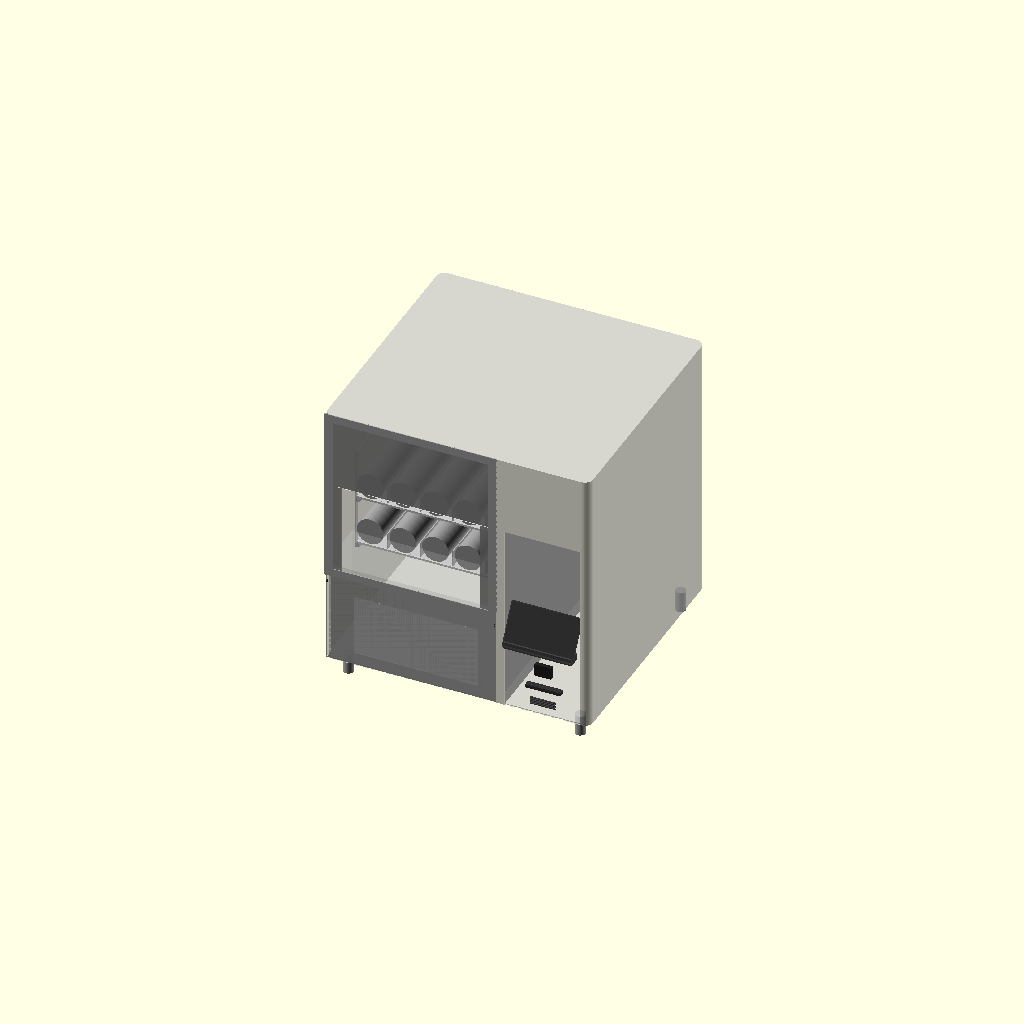
Cell 1: rendered with the file's own defaults.
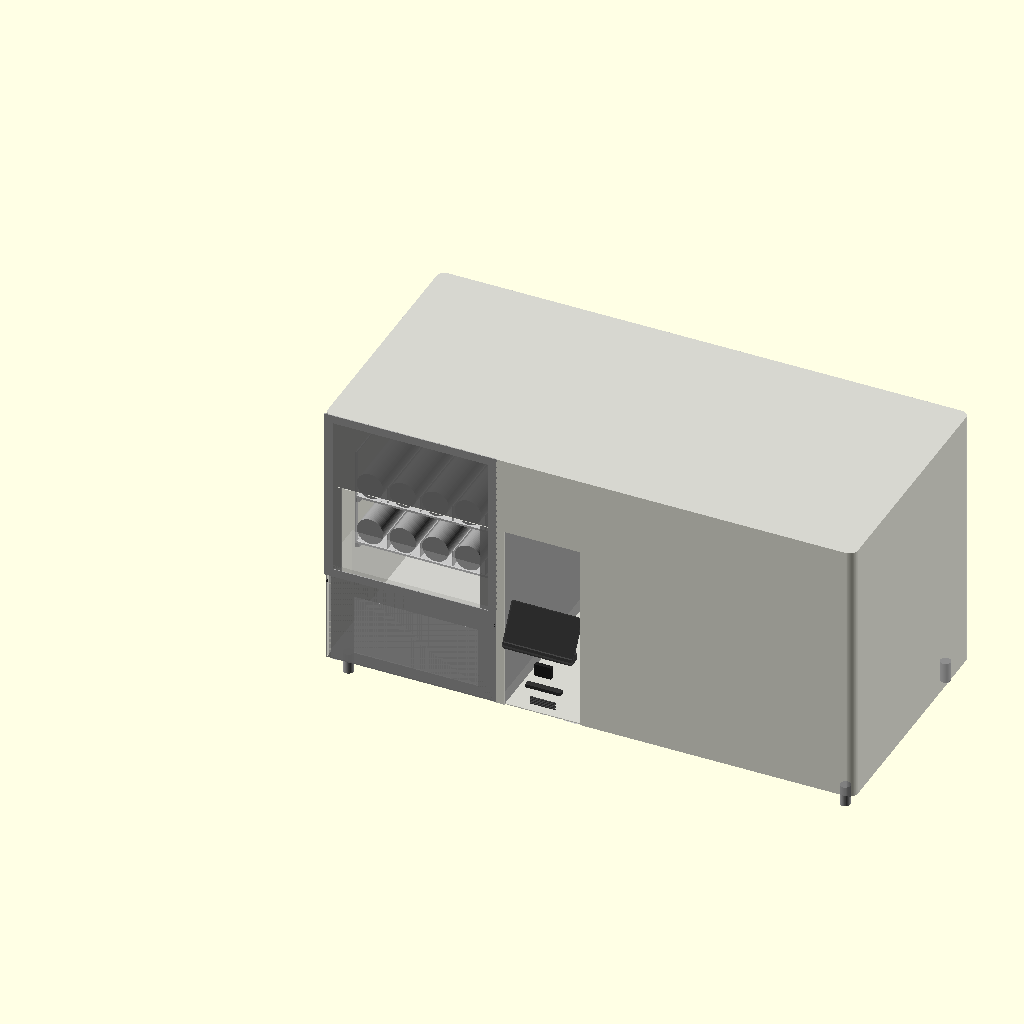
Cell 2: total_w = 1280 (everything else at default).
All cells are drawn from one camera (rotation 55°, 0°, 25°, orthographic, colour scheme Cornfield), so only the parameter changes between them.
OpenSCAD source file vending-machine/VM-01-base/VM-01-base-v42.scad:
// VM-01 Base Vending Machine
// Janis Product Design
// Version: v42
// Date: 2026-07-05
// Units: mm
// Purpose: Smart donation vending machine — buddha ornaments
// Payment: Online only, no cash/coin mechanism
//
// Changes from v41 (VM-01-door-fixes-v42 — 6 issues from Janis's v41 QA):
//   1. left_zone_door() rebuilt: the return flange + main panel were two
//      disconnected cubes (20mm gap, X 5-25) — replaced with ONE
//      linear_extrude() of a single bent L-shaped polygon. True single-
//      piece manifold solid, no seam/gap possible.
//   2. New left-side-wall recess cutout in outer_shell_debug()/outer_shell()
//      so the return flange/hinge line has a real pocket to sit in.
//   3. Stopper rod moved OUT of left_zone_door()'s door_open rotation into
//      its own static module, flap_stopper_rod() — a stop that swings with
//      the thing it's stopping isn't a stop. Acrylic pane correctly stays
//      inside the rotation (it should move with the door).
//   4. New isolation toggles: show_door, show_acrylic, show_flap.
//   5. Acrylic/window framing asymmetry was a side effect of issue #1, not a
//      separate acrylic-sizing bug — resolved by Task 1 alone, acrylic
//      formula untouched.
//   6. DATUMS block added — tray_0_z and the door's window_z0/z1 were each
//      independently derived and had drifted apart (window floated way above
//      the actual trays). Single source of truth now: DATUM_LEG_TOP/
//      DATUM_FLAP_TOP/DATUM_TRAY_BOT/DATUM_TRAY_TOP/DATUM_ROOFLINE. Also
//      applied left_zone_door()'s own LOCAL origin (hinge line at floor) per
//      .claude/SKILL_reference_point_first.md — the whole leaf places with
//      ONE translate(), door_open is a plain rotate() about that same origin.
//      spring_tray()/tray_rack() also fixed to reference tray_0_z directly
//      instead of re-deriving leg_h+exit_door_h locally (same bug class,
//      not explicitly named in the v42 prompt but required for the datum
//      fix to actually move the physical trays).
//   Janis-approved 2026-07-05: tray zone position is not independently
//   locked — real constraint is the door/flap staying close to the floor
//   for customer access, which the flap's own datum chain already
//   guarantees. See rules-dimensions.md/rules-codes.md zone-stack supersession.
//
// Changes from v40:
//   front_door()+flap_door()+spring_zone_panel() DELETED, replaced by one
//   new module left_zone_door(): full-height (50-698mm) left-zone door
//   with a concealed hinge on the flat left-side wall (off the rounded
//   front-left corner, via a return flange), an inset acrylic viewing
//   window, and a top-hinged 300x150mm exit flap that swings inward to a
//   static stopper rod. New viewer/export toggles: door_open, flap_open,
//   tray_out_pct (wired into spring_tray()'s Y offset). See TASK 1/2 below.
//
// Changes from v39:
//   outer_shell_debug() built its own rounded_box() using the full total_h
//   (700) as its own extrusion height, while ASSEMBLY also translates it
//   by +leg_h (50) — double-counting leg height so the shell's real world
//   Z range was 50-750, not the intended 50-700. Fixed: module now uses a
//   local shell_h = total_h - leg_h for both rounded_box() calls. See
//   TASK 1 below. outer_shell() (unused, non-debug twin) already had this
//   fix from v14 — outer_shell_debug() never received it.
//
// Changes from v38:
//   acrylic_display() right-side panel recessed to corner_r on both Y ends
//   (was skin_t) — fixes 7.28mm protrusion past the shell's curved corner
//   wall at the front-right (and rear-right) corner. See TASK 1 below.
//
// Changes from v37:
//   Three render_mode options for STL exports:
//     render_mode = "standard" → STANDARD VIEW: full shell + all internals, acrylic panels removed
//                                Shows interior through open window (same as transparent acrylic)
//                                Export as: VM-01-v42-std.stl
//
//     render_mode = "full"     → FULL EXTERIOR: everything including acrylic panels (fully opaque)
//                                Export as: VM-01-v42-full.stl
//
//     render_mode = "open"     → OPEN SHELL (C2): set show_shell_top/left = false below for inspection
//                                Export as: VM-01-v42-C2.stl
//
//   Workflow: set render_mode → set debug toggles if needed → F6 → File > Export > STL

$fn = 64;

// ─────────────────────────────
// PARAMETERS
// ─────────────────────────────

total_w = 640;
total_h = 700;
total_d = 600;
corner_r = 20;
skin_t = 2;

// Legs
leg_h = 50;
leg_od = 25;
leg_inset = 40;

// Compartments
product_w = 416;
system_w = 204;    // screen board 180mm + bezel×2 + margin
divider_t = 19;

// Spring / Tray
spring_od = 66;
spring_l = 390;
motor_d = 60;
spring_gap = 13;    // OD-to-OD gap — OWNER-LOCKED (5mm clearance + 3mm partition + 5mm)
spring_lanes = 5;
tray_count = 2;
tray_floor_t = 5;
tray_wall_t = 3;
spring_clearance = 50;
tray_h = 121;           // floor(5) + spring_od(66) + clearance(50)
partition_h = 40;
tray_d = spring_l + motor_d;  // 450mm

// Tray zone -- true zone height only; Z-position now comes from DATUMS below
tray_zone_h = tray_h * tray_count;         // 242mm

// Zones
drop_zone_d = 138;
tray_start_d = drop_zone_d;

// Exit zone -- shell chute cutout + drop_zone_visual() only. No longer
// determines tray position (v42) -- see DATUMS block.
exit_door_w = 400;
exit_door_h = 250;

// Customer pickup flap — flap_w/flap_h superseded by exit_w/exit_h (v41, see below), flap_t still used
flap_t = 3;

// Tray rack
rail_w = 10;
rail_h = 10;
latch_pin_d = 8;
latch_pin_l = 10;   // 15 → 10: pin stays inside cavity, clears outer shell back face at 598mm

// Door / panel
door_t = 3;
hinge_od = 12;   // v41: also reused as left_zone_door()'s stopper-rod diameter

// Frame bars
frame_bar = 20;

// Left-zone front door (v41/v42) — replaces front_door()+flap_door()+spring_zone_panel()
exit_w = 300;                          // supersedes old flap_w=250
exit_h = 150;                          // supersedes old flap_h=100
hinge_y = corner_r + 5;                // 25mm -- flat part of left side wall
return_depth = hinge_y - skin_t;       // 23mm -- flange depth, front face to hinge line
door_left_x = skin_t;                  // 2mm
door_right_x = product_w - skin_t;     // 414mm -- LEFT ZONE ONLY, not total_w
door_w = door_right_x - door_left_x;   // 412mm -- door's own true width (v42)
exit_x = door_left_x + ((door_right_x-door_left_x-return_depth) - exit_w)/2 + return_depth; // centered in door width
flap_open_deg = 55;                    // Janis-approved, was targeting "~60 or less"
door_open_deg = 100;                   // full-open angle for door_open viewer toggle
acrylic_border = 5;                    // overlap border, screw-in material
window_margin_side = return_depth + 15;// clears return flange + margin
window_flap_gap = 40;                  // clearance above the flap opening
hinge_mark_h = 20;                     // hinge seam indicator mark height
hinge_mark_d = 1;                      // hinge seam indicator mark depth (Y), flush placeholder only

// ─────────────────────────────
// DATUMS (v42) — single source of truth for shared Z-reference planes.
// Every module below must reference ONE of these directly for any
// position shared with another module. Never derive a new "local"
// version of one of these values inside a module — reference the datum
// itself. Root cause this prevents: tray_0_z and the door's window_z0/z1
// were each independently derived in v41 and drifted apart (window
// floated ~170mm above the actual trays). See .claude/rules-codes.md
// "Datum Rules" + .claude/SKILL_reference_point_first.md.
// ─────────────────────────────
DATUM_FLOOR    = 0;
DATUM_LEG_TOP  = leg_h;                              // 50 -- body sits here
DATUM_FLAP_TOP = DATUM_LEG_TOP + 30 + exit_h;        // 230 -- exit flap hinge line
DATUM_TRAY_BOT = DATUM_FLAP_TOP + window_flap_gap;   // 270 -- tray zone starts here
DATUM_TRAY_TOP = DATUM_TRAY_BOT + tray_zone_h;       // 512 -- 242mm of trays
DATUM_ROOFLINE = total_h;                            // 700 -- absolute top

// Zone stack — derived from DATUMS (was independently re-derived pre-v42;
// Janis-approved 2026-07-05: position isn't independently locked, the real
// constraint is the door/flap staying close to the floor for customer
// access, which DATUM_FLAP_TOP's own chain already guarantees).
tray_0_z        = DATUM_TRAY_BOT;                    // 270mm
tray_zone_top_z = DATUM_TRAY_TOP;                    // 512mm
upper_display_h = DATUM_ROOFLINE - tray_zone_top_z;  // 188mm
panel_zone_top_z = DATUM_ROOFLINE;                   // 700mm
panel_zone_h    = panel_zone_top_z - tray_0_z;       // 430mm

// Left-zone door Z range — from DATUMS
door_bot_z = DATUM_LEG_TOP;             // 50mm
door_top_z = DATUM_ROOFLINE - skin_t;   // 698mm
door_h     = door_top_z - door_bot_z;   // 648mm -- door's own true height, shared with the shell's left-wall recess cutout (Task 3)
exit_bot_z = door_bot_z + 30;           // 80mm -- 30mm clearance off the floor

// Dashboard
dash_x = product_w + divider_t + skin_t;
dash_w = system_w - divider_t - (skin_t * 2);  // 204 - 19 - 4 = 181mm ✓
screen_w = 165;
screen_h = 100;
screen_center_z = 280;
screen_protrude = 30;   // screen protrudes this far forward of front face
screen_y = skin_t - screen_protrude;   // -28mm — 30mm forward of front skin
bracket_r = 8;
bezel_t = 3;
qr_w = 40;
qr_h = 30;
qr_d = 10;
card_w = 85;
card_h = 8;
card_d = 15;
speaker_w = 60;
speaker_h = 20;
speaker_slots = 5;

// Epsilon — prevents z-fighting on coincident front faces
e = 0.01;

// Acrylic display zone (upper right compartment)
acrylic_bot_z = tray_zone_top_z;               // 542mm
acrylic_top_z = total_h - skin_t;              // 698mm
acrylic_zone_h = acrylic_top_z - acrylic_bot_z; // 156mm
acrylic_r = 8;
acrylic_t = skin_t;

// ─────────────────────────────
// MODULES
// ─────────────────────────────

module rounded_box(w, h, d, r) {
    hull() {
        translate([r, r, 0]) cylinder(r=r, h=h);
        translate([w-r, r, 0]) cylinder(r=r, h=h);
        translate([r, d-r, 0]) cylinder(r=r, h=h);
        translate([w-r, d-r, 0]) cylinder(r=r, h=h);
    }
}

module leg() {
    color("#AAAAAA")
    cylinder(h=leg_h, d=leg_od);
}

module legs() {
    positions = [
        [leg_inset, leg_inset],
        [total_w-leg_inset, leg_inset],
        [leg_inset, total_d-leg_inset],
        [total_w-leg_inset, total_d-leg_inset]
    ];
    for (p = positions)
        translate([p[0], p[1], 0]) leg();
}

module spring_coil() {
    color("#888888", 0.8)
    cylinder(h=spring_l - 2, d=spring_od - 2);  // d-2: 1mm clearance each side, clears tray wall tangent touch
}

// Motor at BACK. Spring front end at Y=0 (drop zone boundary). Products fall forward.
module spring_tray(tray_num) {
    tray_w = product_w - 20;
    z = tray_0_z + (tray_num * tray_h);   // v42: reference tray_0_z directly (was leg_h+exit_door_h re-derived locally — same bug class the DATUMS block fixes elsewhere; this module never actually moved when tray_0_z's formula changed until this line was fixed too)
    tray_y = tray_start_d - (tray_d * tray_out_pct);   // v41: slides toward the front opening

    translate([10, tray_y, z]) {
        // Single solid box with hollow subtracted — no union() T-junctions, always manifold
        color("#CCCCCC")
        difference() {
            // Outer solid box — full tray footprint
            cube([tray_w, tray_d, tray_h]);

            // Hollow interior — open top (+1 overshoot)
            translate([tray_wall_t, tray_wall_t, tray_floor_t])
                cube([tray_w - (tray_wall_t * 2),
                      tray_d - (tray_wall_t * 2),
                      tray_h - tray_floor_t + 1]);

            // Open front face (Y=0) — springs and products visible from front
            translate([tray_wall_t, -1, tray_floor_t])
                cube([tray_w - (tray_wall_t * 2),
                      tray_wall_t + 2,
                      tray_h - tray_floor_t + 1]);

            // Left side wall window
            translate([-1, tray_wall_t * 2, tray_floor_t + tray_wall_t])
                cube([tray_wall_t + 2,
                      tray_d - (tray_wall_t * 4),
                      tray_h - tray_floor_t - (tray_wall_t * 2)]);

            // Right side wall window
            translate([tray_w - tray_wall_t - 1, tray_wall_t * 2, tray_floor_t + tray_wall_t])
                cube([tray_wall_t + 2,
                      tray_d - (tray_wall_t * 4),
                      tray_h - tray_floor_t - (tray_wall_t * 2)]);

            // Rear motor mount cutouts — height 36: motor top = tray_floor_t+e+35 = 40.01mm, cutout top = 41mm ✓
            for (i = [0:spring_lanes-1]) {
                x = tray_wall_t + spring_od/2 + i*(spring_od + spring_gap);
                translate([x - 11, tray_d - tray_wall_t - 1, tray_floor_t])
                    cube([22, tray_wall_t + 2, 36]);
            }

            // Rear latch pin hole
            translate([tray_w/2, tray_d - tray_wall_t - 1, tray_h/2])
                rotate([-90, 0, 0])
                    cylinder(d=latch_pin_d, h=tray_wall_t + 2);
        }

        // Springs + motors — motor at back, spring front at Y=0
        // All objects offset by e from tray body faces to prevent coplanar non-manifold
        for (i = [0:spring_lanes-1]) {
            x = tray_wall_t + spring_od/2 + i*(spring_od + spring_gap);

            // Motor: confirmed innocent by isolation test — restored
            color("#555555")
            translate([x-9, tray_d - motor_d - tray_wall_t - e, tray_floor_t + e])
                cube([18, motor_d - 2, 33]);

            // Spring coil: Z centre +2mm above floor (clears $fn=64 polygon facet dip), d-2 clears walls
            color("#999999")
            translate([x, tray_d - motor_d - 2, tray_floor_t + spring_od/2 + 2])
                rotate([90, 0, 0])
                    spring_coil();

            if (i < spring_lanes-1) {
                // Partition: lifted e off floor, offset e from front wall, shortened e from rear wall inner face
                color("#BBBBBB")
                translate([x + spring_od/2 + spring_gap/2, tray_wall_t + e, tray_floor_t + e])
                    cube([2, tray_d-(tray_wall_t*2) - e, partition_h]);
            }
        }
    }
}

module tray_rack() {
    tray_w = product_w - 20;
    color("#AAAAAA")
    for (t = [0:tray_count-1]) {
        z = tray_0_z + (t * tray_h);   // v42: reference tray_0_z directly, same fix as spring_tray()
        translate([10, tray_start_d, z - rail_h])
            cube([rail_w, tray_d, rail_h]);
        translate([10 + tray_w - rail_w, tray_start_d, z - rail_h])
            cube([rail_w, tray_d, rail_h]);
        translate([10 + tray_w/2, tray_start_d + tray_d - tray_wall_t, z + tray_h/2])
            rotate([-90, 0, 0])
                cylinder(d=latch_pin_d, h=latch_pin_l);
    }
}

module outer_shell() {
    color("#C8C8C8", 0.75)
    difference() {
        rounded_box(total_w, total_h, total_d, corner_r);

        // Hollow interior — local Z=skin_t preserves bottom skin; shell placed at leg_h in assembly
        translate([skin_t, skin_t, skin_t])
            rounded_box(total_w-(skin_t*2), total_h-(skin_t*2), total_d-(skin_t*2), corner_r-1);

        // Left product zone front: local Z 0-492 (world Z 50-542)
        translate([skin_t, -1, 0])
            cube([product_w-(skin_t*2), skin_t+2, tray_zone_top_z - leg_h]);

        // Exit zone internal chute cutout: local Z 0-250 (world Z 50-300)
        translate([(product_w - exit_door_w)/2, -1, 0])
            cube([exit_door_w, skin_t+2, exit_door_h]);

        // Upper front display cutout: local Z 492-650 (world Z 542-700)
        translate([skin_t, -1, tray_zone_top_z - leg_h])
            cube([product_w-(skin_t*2), skin_t+2, upper_display_h]);

        // Right compartment front face opening: local Z 0-492 (world Z 50-542)
        translate([product_w + divider_t, -1, 0])
            cube([system_w - divider_t - skin_t, skin_t+2, tray_zone_top_z - leg_h]);

        // v42 TASK 3: left-side-wall recess for left_zone_door()'s return
        // flange/hinge line. Y range matches return_depth/hinge_y exactly
        // (skin_t to hinge_y); X-depth reuses the skin_t+2 through-cut idiom
        // already used by every other cutout in this module.
        translate([-1, skin_t, door_bot_z - leg_h])
            cube([skin_t + 2, return_depth, door_h]);
    }
}

module outer_shell_debug() {
    shell_h = total_h - leg_h;

    color("#C8C8C8", 0.75)
    difference() {
        rounded_box(total_w, shell_h, total_d, corner_r);

        // Hollow interior
        translate([skin_t, skin_t, skin_t])
            rounded_box(total_w-(skin_t*2), shell_h-(skin_t*2), total_d-(skin_t*2), corner_r-1);

        // Left product zone front cutout
        translate([skin_t, -1, 0])
            cube([product_w-(skin_t*2), skin_t+2, tray_zone_top_z - leg_h]);

        // Exit zone chute cutout
        translate([(product_w - exit_door_w)/2, -1, 0])
            cube([exit_door_w, skin_t+2, exit_door_h]);

        // Upper front display cutout
        translate([skin_t, -1, tray_zone_top_z - leg_h])
            cube([product_w-(skin_t*2), skin_t+2, upper_display_h]);

        // Right compartment front face opening
        translate([product_w + divider_t, -1, 0])
            cube([system_w - divider_t - skin_t, skin_t+2, tray_zone_top_z - leg_h]);

        // v42 TASK 3: left-side-wall recess for left_zone_door()'s return
        // flange/hinge line — same as outer_shell() above.
        translate([-1, skin_t, door_bot_z - leg_h])
            cube([skin_t + 2, return_depth, door_h]);

        // Back panel — removed when show_shell_back = false
        if (!show_shell_back)
            translate([0, total_d - skin_t - 1, 0])
                cube([total_w, skin_t + 2, total_h]);

        // Top panel — removed when show_shell_top = false
        if (!show_shell_top)
            translate([0, 0, total_h - skin_t - 1])
                cube([total_w, total_d, skin_t + 2]);

        // Left panel — removed when show_shell_left = false
        if (!show_shell_left)
            translate([-1, 0, 0])
                cube([skin_t + 2, total_d, total_h]);

        // Right panel — removed when show_shell_right = false
        if (!show_shell_right)
            translate([total_w - skin_t - 1, 0, 0])
                cube([skin_t + 2, total_d, total_h]);
    }
}

module compartment_divider() {
    color("#AAAAAA", 0.9)
    translate([product_w, skin_t, leg_h])
        cube([divider_t, total_d-(skin_t*2), total_h - leg_h - skin_t]);
}

// v42: Left-zone front door — replaces front_door()+flap_door()+spring_zone_panel().
// LOCAL ORIGIN (per .claude/SKILL_reference_point_first.md): (0,0,0) = the
// hinge line, at the door's own floor reference (door_bot_z = DATUM_LEG_TOP).
// Every point below is measured from that local origin, not world datums —
// door_open is a plain rotate() about this same origin (no translate-to-
// pivot-and-back needed, since we're already sitting at the pivot). Move the
// door, everything inside (flange, panel, window, acrylic, flap) moves with
// it in one step.
//
// v42 fix for v41's disconnected-pieces bug: the return flange and main
// panel are now ONE linear_extrude() of a single bent L-shaped polygon
// (points A-F below) instead of two separate cubes with a 20mm gap between
// them — a true single-piece manifold solid, no seam/gap possible.
//
// Stopper rod moved OUT to its own module, flap_stopper_rod() — a stop that
// swings with the thing it's stopping isn't a stop. It's called separately
// in ASSEMBLY, fixed to the cabinet, unaffected by door_open. The acrylic
// pane correctly stays IN this rotation (it's mounted to the door, so it
// should move with it).
module left_zone_door() {
    door_open_angle = door_open ? door_open_deg : 0;
    front_y = -return_depth;                            // local Y of the front face plane
    flap_top_z = DATUM_FLAP_TOP - door_bot_z;           // 180mm local -- flap hinge line
    flap_angle = flap_open ? flap_open_deg : 0;
    window_x0 = window_margin_side;                     // 38mm local
    window_x1 = door_w - window_margin_side;             // 374mm local
    window_z0 = DATUM_TRAY_BOT - door_bot_z;             // 220mm local
    window_z1 = DATUM_TRAY_TOP - door_bot_z;             // 462mm local
    exit_x_local = exit_x - door_left_x;                 // local X of the exit-flap opening
    exit_bot_local = exit_bot_z - door_bot_z;            // 30mm local

    translate([door_left_x, hinge_y, door_bot_z])
    rotate([0, 0, -door_open_angle]) {

        // 1+2+4+6. Single-piece L-shaped leaf: return flange + front panel in
        // ONE linear_extrude() of a bent 2D cross-section (A-F, hinge line to
        // front-right corner and back), with the top window + exit-flap
        // openings cut from it. True manifold solid — no gap/seam possible.
        color("#888888", 0.9)
        difference() {
            linear_extrude(height = door_h)
                polygon([
                    [0, 0],                       // A -- hinge line
                    [0, front_y],                  // B -- flange meets front face
                    [door_w, front_y],             // C -- front-right corner
                    [door_w, front_y + door_t],    // D -- front-right, inner face
                    [door_t, front_y + door_t],    // E -- inner face, back to corner
                    [door_t, 0]                    // F -- back to hinge line, inner face
                ]);

            translate([window_x0, front_y - 1, window_z0])
                cube([window_x1 - window_x0, door_t + 2, window_z1 - window_z0]);

            translate([exit_x_local, front_y - 1, exit_bot_local])
                cube([exit_w, door_t + 2, exit_h]);
        }

        // 3. Hinge seam indicators — pulled strictly INSIDE the flange body
        // (not touching its own Y=0 hinge-line face) to avoid the T-junction
        // contact the flush-mounted v41 marks had. Concept placeholder only,
        // NOT a protruding hinge barrel — hinge hardware spec is an open
        // item (rules-dimensions.md).
        for (pct = [0.1, 0.5, 0.9])
            color("#333333")
            translate([-e, -(hinge_mark_d + e), door_h*pct - hinge_mark_h/2])
                cube([door_t + e*2, hinge_mark_d, hinge_mark_h]);

        // 5. Acrylic viewing pane — mounted door_t further inside than the
        // door face; correctly moves WITH the door leaf. "full" mode AND
        // show_acrylic must both be true (v42 TASK 4).
        if (render_mode == "full" && show_acrylic)
            color("#ADD8E6", 0.3)
            translate([window_x0 - acrylic_border, front_y + door_t, window_z0 - acrylic_border])
                cube([(window_x1-window_x0) + acrylic_border*2, door_t, (window_z1-window_z0) + acrylic_border*2]);

        // 7. Exit flap — hinged at TOP, swings inward (+Y) toward flap_open_deg.
        // Independent show_flap toggle (v42 TASK 4).
        if (show_flap)
            color("#B0B0B0", 0.9)
            translate([0, front_y, flap_top_z])
            rotate([flap_angle, 0, 0])
            translate([0, -front_y, -flap_top_z])
                translate([exit_x_local, front_y, exit_bot_local])
                    cube([exit_w, flap_t, exit_h]);
    }
}

// v42 TASK 2: static stopper rod for the exit flap — moved OUT of
// left_zone_door()'s door_open rotation (a stop that swings with the thing
// it's stopping isn't a stop). Fixed to the cabinet in world coordinates,
// matching the door's CLOSED-state geometry; stops the flap regardless of
// whether the main door is open or closed. No proximity switch/sensor
// geometry — explicitly deferred (Janis).
module flap_stopper_rod() {
    stop_y = skin_t + exit_h * sin(flap_open_deg);          // flap's fully-open Y position (world, door closed)
    stop_z = DATUM_FLAP_TOP - exit_h * cos(flap_open_deg);  // flap's fully-open Z position (world)

    color("#555555")
    translate([door_left_x, stop_y, stop_z])
        rotate([0, 90, 0])
            cylinder(d=hinge_od, h=door_right_x - door_left_x);
}

// FIX 2: Left front acrylic panel — full left product zone, Z 50-700.
// Customer sees springs, trays, products. Replaces visual of solid front face.
module left_front_acrylic() {
    panel_x = skin_t;                        // X=skin_t
    panel_w = product_w - (skin_t * 2);      // 412mm
    panel_z = leg_h;                         // Z=50mm
    panel_h = total_h - leg_h;              // 650mm (Z 50-700)
    panel_t = door_t;                        // 3mm

    color("#ADD8E6", 0.15)
    translate([panel_x, e, panel_z])
        cube([panel_w, panel_t, panel_h]);
}

// Structural frame — matches spring_zone_panel() Z 300-700.
// Top/bottom bars span full width and own the corner regions.
// Side bars span only the middle — no shared edges at corners.
module tray_zone_frame() {
    color("#AAAAAA")
    union() {
        // Top bar — full width, owns top corners — Z 700
        translate([0, e*2, panel_zone_top_z - frame_bar])
            cube([product_w, skin_t, frame_bar]);
        // Bottom bar — full width, owns bottom corners — Z 300
        translate([0, e*2, tray_0_z])
            cube([product_w, skin_t, frame_bar]);
        // Left bar — middle only, Z 300+frame to 700-frame
        translate([0, e*2, tray_0_z + frame_bar])
            cube([frame_bar, skin_t, panel_zone_h - (frame_bar * 2)]);
        // Right bar — middle only, Z 300+frame to 700-frame
        translate([product_w - frame_bar, e*2, tray_0_z + frame_bar])
            cube([frame_bar, skin_t, panel_zone_h - (frame_bar * 2)]);
    }
}

// Parallel sensor strips — left and right walls at Z=280mm.
module sensor_strip() {
    strip_z = tray_0_z - 20;   // 280mm
    strip_t = 5;
    strip_h = 8;

    color("#222222")
    translate([skin_t, skin_t, strip_z])
        cube([strip_t, drop_zone_d, strip_h]);

    color("#222222")
    translate([product_w - skin_t - strip_t, skin_t, strip_z])
        cube([strip_t, drop_zone_d, strip_h]);

    color("#FF0000", 0.3)
    translate([skin_t + strip_t,
               skin_t + drop_zone_d/2,
               strip_z + strip_h/2])
        cube([product_w - (skin_t*2) - (strip_t*2), 2, 2]);
}

// ATM dashboard — right compartment.
// screen_y = -30mm (protrudes 30mm forward of front face).
module dashboard() {
    screen_z = screen_center_z - screen_h/2;  // 230mm
    qr_z     = screen_z - 50 - qr_h;          // 150mm
    card_z   = qr_z - 30 - card_h;            // 112mm
    speaker_z = card_z - 20 - speaker_h;       // 72mm

    // Screen — protrudes forward (screen_y = -30mm)
    color("#1A1A1A")
    translate([product_w + divider_t + 10, screen_y, screen_z])
        rotate([-30, 0, 0])
            cube([screen_w, 5, screen_h]);

    // Screen bezel
    color("#333333", 0.8)
    translate([product_w + divider_t + 10 - bezel_t,
               screen_y - 2, screen_z - bezel_t])
        rotate([-30, 0, 0])
            cube([screen_w + (bezel_t*2), 3, screen_h + (bezel_t*2)]);

    // Support bracket — flat crossbar cube (replaced hull+rotated cylinders, non-manifold risk)
    color("#444444")
    translate([dash_x + dash_w/2 - screen_w/2, screen_y, screen_z - bracket_r])
        cube([screen_w, 30, bracket_r * 2]);

    // QR scanner
    color("#222222")
    translate([dash_x + (dash_w - qr_w)/2, 0, qr_z])
        cube([qr_w, qr_d, qr_h]);

    // ID card reader
    color("#333333")
    translate([dash_x + (dash_w - card_w)/2, 0, card_z])
        cube([card_w, card_d, card_h]);

    // Speaker grille — 5 slots
    slot_h = 2;
    slot_gap = 2;
    color("#444444")
    for (s = [0:speaker_slots-1]) {
        translate([dash_x + (dash_w - speaker_w)/2, 0,
                   speaker_z + s*(slot_h + slot_gap)])
            cube([speaker_w, 3, slot_h]);
    }
}

// Acrylic display — 3 faces of right compartment, Z 542-698.
module acrylic_display() {
    acrylic_front_w = system_w - divider_t - skin_t;
    acrylic_front_x = product_w + divider_t;

    color("#ADD8E6", 0.3)
    translate([acrylic_front_x, e, acrylic_bot_z])
        cube([acrylic_front_w, door_t, acrylic_zone_h]);

    // FIXED v39: recessed to corner_r on both Y ends — was skin_t, which put
    // the panel inside the shell's rounded-corner region (front AND rear),
    // causing a 7.28mm protrusion past the curved wall at the front corner.
    // Panel now starts/ends exactly where the shell wall goes flat.
    color("#ADD8E6", 0.3)
    translate([total_w - (skin_t*2), corner_r, acrylic_bot_z])
        cube([skin_t, total_d - (corner_r*2), acrylic_zone_h]);

    color("#ADD8E6", 0.3)
    translate([acrylic_front_x, skin_t, total_h - (skin_t*2)])
        cube([acrylic_front_w, total_d-(skin_t*2), skin_t]);
}

module drop_zone_visual() {
    color("#F0F0F0", 0.15)
    translate([skin_t, skin_t, leg_h])
        cube([product_w-(skin_t*2), drop_zone_d, exit_door_h]);
}

module rear_service_door() {
    door_w = system_w - divider_t;
    door_h = total_h * 0.5;
    color("#B8B8B8", 0.6)
    translate([product_w + divider_t, total_d - skin_t, leg_h + (total_h*0.25)])
        cube([door_w, skin_t*2, door_h]);
}

// ─────────────────────────────
// ─────────────────────────────
// RENDER MODE — set before export
// ─────────────────────────────
// "standard" → STANDARD: shell intact, acrylic panels removed → see through window → VM-01-v38-std.stl
// "full"     → FULL EXTERIOR: everything including acrylic (fully opaque) → VM-01-v38-full.stl
// "open"     → OPEN/C2: set show_shell_top/left=false below for inspection → VM-01-v38-C2.stl
render_mode = "standard";

// DEBUG TOGGLES — used in "open" (C2) mode to remove shell panels
// ─────────────────────────────
show_shell_back  = true;
show_shell_top   = true;   // set false for C2 export
show_shell_left  = true;   // set false for C2 export
show_shell_right = true;

// VIEWER TOGGLES (v41) — for multi-state STL export
// ─────────────────────────────
door_open    = false;   // true -> left_zone_door() leaf swung open (door_open_deg) for viewer STL
flap_open    = false;   // true -> exit flap swung open (flap_open_deg) for viewer STL
tray_out_pct = 0;        // 0-1, e.g. 0.3 -> tray slid 30% of tray_d out the front

// ISOLATION TOGGLES (v42) — for manifold-debug inspection
// ─────────────────────────────
show_door    = true;   // false -> hide left_zone_door() entirely, for inspecting the shell's left-wall cutout underneath
show_acrylic = true;   // false -> hide the acrylic pane independent of render_mode
show_flap    = true;   // false -> hide the exit flap independent of show_door

// ─────────────────────────────
// ASSEMBLY
// ─────────────────────────────

legs();

// Outer shell — shown in all modes (debug toggles control which panels visible)
translate([0, 0, leg_h]) outer_shell_debug();

compartment_divider();

tray_rack();
for (t = [0:tray_count-1]) spring_tray(t);

// Acrylic panels — only in "full" mode (removing them = see-through window effect)
// left_zone_door()'s inset acrylic window is gated internally on render_mode=="full" AND show_acrylic
if (render_mode == "full") {
    acrylic_display();      // acrylic right upper zone
}

if (show_door) left_zone_door();  // v42: full-height left-zone door — isolable via show_door
flap_stopper_rod();               // v42: static, always visible regardless of show_door/show_flap
tray_zone_frame();      // structural frame
drop_zone_visual();

sensor_strip();         // parallel strips at Z=280

dashboard();            // screen + QR + card reader
rear_service_door();
Parameter table extracted from the source (name, type, default, range or options):
total_w: number, default 640
total_h: number, default 700
total_d: number, default 600
corner_r: number, default 20
skin_t: number, default 2
leg_h: number, default 50
leg_od: number, default 25
leg_inset: number, default 40
product_w: number, default 416
system_w: number, default 204
divider_t: number, default 19
spring_od: number, default 66
spring_l: number, default 390
motor_d: number, default 60
spring_gap: number, default 13
spring_lanes: number, default 5
tray_count: number, default 2
tray_floor_t: number, default 5
tray_wall_t: number, default 3
spring_clearance: number, default 50
tray_h: number, default 121
partition_h: number, default 40
drop_zone_d: number, default 138
exit_door_w: number, default 400
exit_door_h: number, default 250
flap_t: number, default 3
rail_w: number, default 10
rail_h: number, default 10
latch_pin_d: number, default 8
latch_pin_l: number, default 10
door_t: number, default 3
hinge_od: number, default 12
frame_bar: number, default 20
exit_w: number, default 300
exit_h: number, default 150
flap_open_deg: number, default 55
door_open_deg: number, default 100
acrylic_border: number, default 5
window_flap_gap: number, default 40
hinge_mark_h: number, default 20
hinge_mark_d: number, default 1
DATUM_FLOOR: number, default 0
screen_w: number, default 165
screen_h: number, default 100
screen_center_z: number, default 280
screen_protrude: number, default 30
bracket_r: number, default 8
bezel_t: number, default 3
qr_w: number, default 40
qr_h: number, default 30
qr_d: number, default 10
card_w: number, default 85
card_h: number, default 8
card_d: number, default 15
speaker_w: number, default 60
speaker_h: number, default 20
speaker_slots: number, default 5
e: number, default 0.01
acrylic_r: number, default 8
